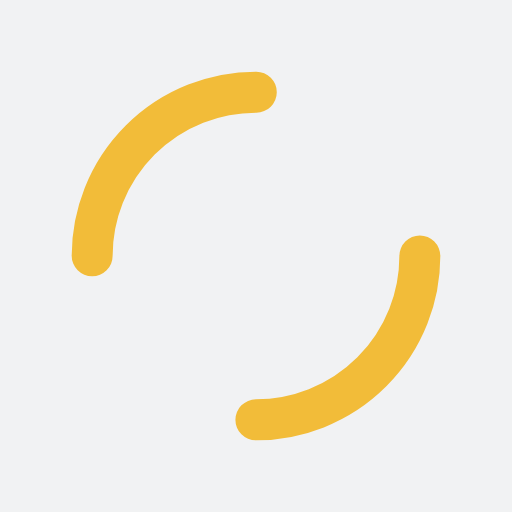
t = 0.00 s
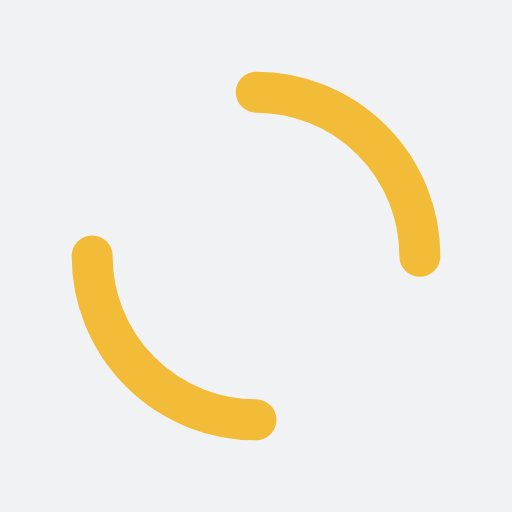
t = 0.25 s
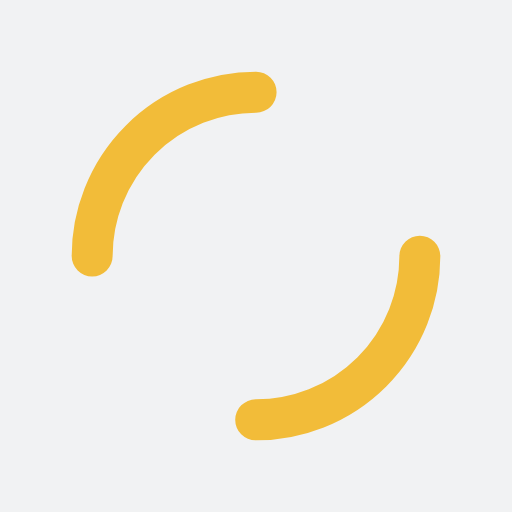
t = 0.50 s
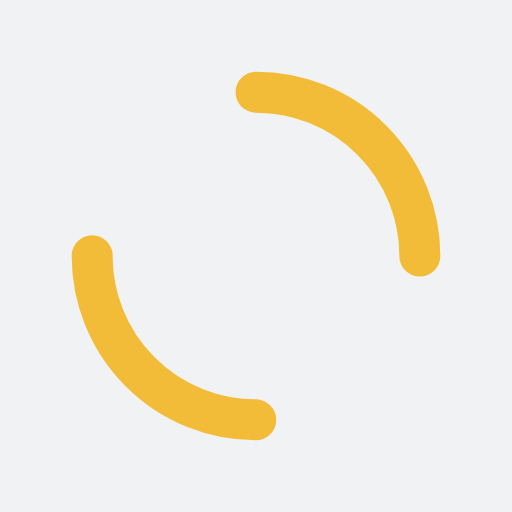
t = 0.75 s

The animated SVG that drew these frames (rendered in a browser with its animation timeline set to each time). Animation: 1 SMIL element (animateTransform=1); one cycle of 1.00 s, repeats indefinitely.

<?xml version="1.0" encoding="utf-8"?>
<svg xmlns="http://www.w3.org/2000/svg" xmlns:xlink="http://www.w3.org/1999/xlink" style="margin: auto; background: rgb(241, 242, 243); display: block; shape-rendering: auto;" width="61px" height="61px" viewBox="0 0 100 100" preserveAspectRatio="xMidYMid">
<circle cx="50" cy="50" r="32" stroke-width="8" stroke="#f2bc39" stroke-dasharray="50.26548245743669 50.26548245743669" fill="none" stroke-linecap="round">
  <animateTransform attributeName="transform" type="rotate" repeatCount="indefinite" dur="1s" keyTimes="0;1" values="0 50 50;360 50 50"></animateTransform>
</circle>
<!-- [ldio] generated by https://loading.io/ --></svg>